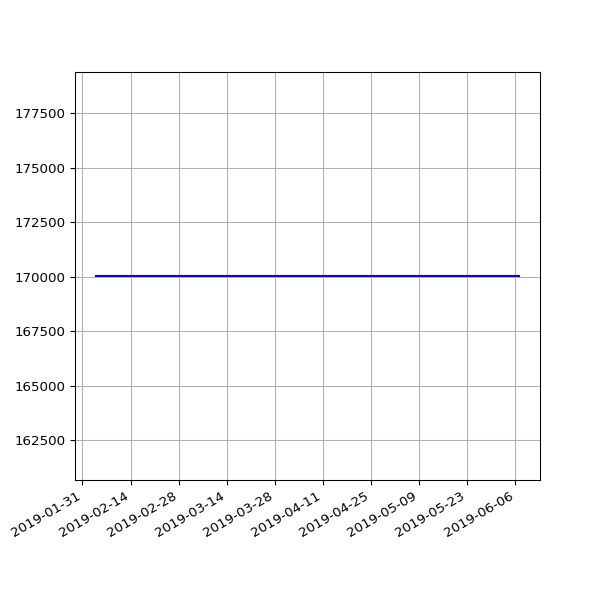

The data file committed next to this chart (first rows):
date, value
2019-02-04 06:46:59 +0000, 170031
2019-02-07 06:28:15 +0000, 170031
2019-02-10 07:01:57 +0000, 170031
2019-02-13 06:35:54 +0000, 170031
2019-02-19 07:05:30 +0000, 170031
2019-02-22 06:55:53 +0000, 170031
2019-02-25 06:38:05 +0000, 170031
2019-03-01 06:43:32 +0000, 170031
2019-03-04 07:01:27 +0000, 170031
2019-03-07 07:15:07 +0000, 170031
2019-03-10 06:41:23 +0000, 170031
2019-03-13 06:35:04 +0000, 170031
2019-03-16 06:34:51 +0000, 170031
2019-03-19 06:42:23 +0000, 170031
2019-03-22 06:58:13 +0000, 170031
2019-03-25 06:50:58 +0000, 170031
2019-03-28 07:47:59 +0000, 170031
2019-04-01 07:40:45 +0100, 170031
2019-04-04 06:42:25 +0100, 170031
2019-04-07 06:51:48 +0100, 170031
2019-04-10 06:56:15 +0100, 170031
2019-04-16 11:24:05 +0100, 170031
2019-04-19 07:16:50 +0100, 170031
2019-04-22 07:00:26 +0100, 170031
2019-05-01 07:20:31 +0100, 170031
2019-05-04 07:15:27 +0100, 170031
2019-05-07 07:29:37 +0100, 170031
2019-05-10 07:10:29 +0100, 170031
2019-05-13 07:01:24 +0100, 170031
2019-05-16 07:14:22 +0100, 170031
2019-05-19 06:46:07 +0100, 170031
2019-05-22 07:06:31 +0100, 170031
2019-05-25 07:04:15 +0100, 170031
2019-06-01 06:56:39 +0100, 170031
2019-06-04 06:58:16 +0100, 170031
2019-06-07 07:01:51 +0100, 170031
